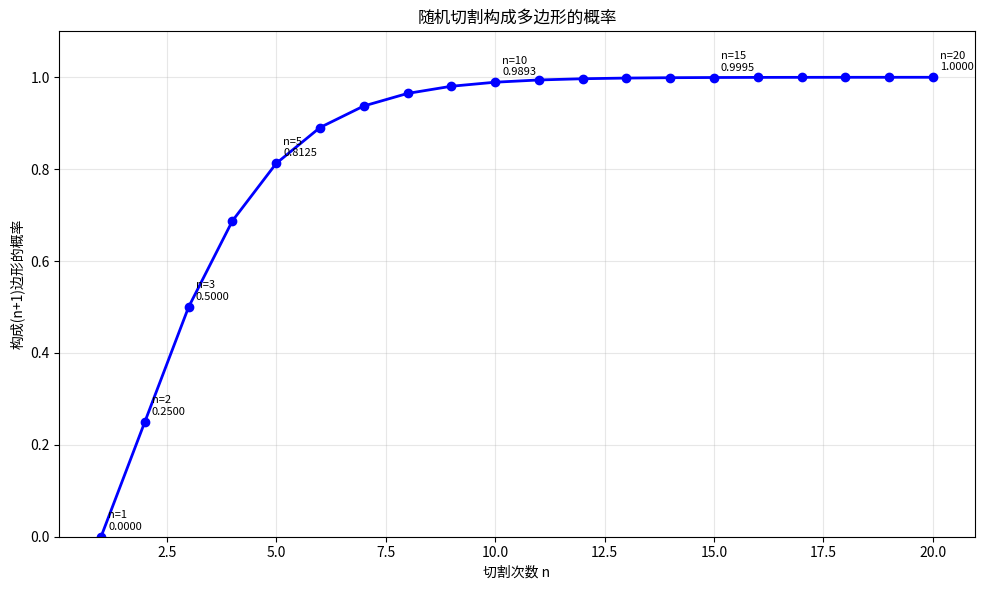

The script that saved this image:
import matplotlib.pyplot as plt
import numpy as np

# 计算不同n值的概率
n_values = np.arange(1, 21)
probabilities = [1 - (n + 1) / (2 ** n) for n in n_values]

# 绘制图表
plt.figure(figsize=(10, 6))
plt.plot(n_values, probabilities, 'b-', linewidth=2, marker='o')
plt.xlabel('切割次数 n')
plt.ylabel('构成(n+1)边形的概率')
plt.title('随机切割构成多边形的概率')
plt.grid(True, alpha=0.3)
plt.ylim(0, 1.1)

# 添加一些关键点的标注
for n in [1, 2, 3, 5, 10, 15, 20]:
    prob = 1 - (n + 1) / (2 ** n)
    plt.annotate(f'n={n}\n{prob:.4f}', 
                xy=(n, prob), 
                xytext=(5, 5), 
                textcoords='offset points',
                fontsize=8)

plt.tight_layout()
plt.show()
